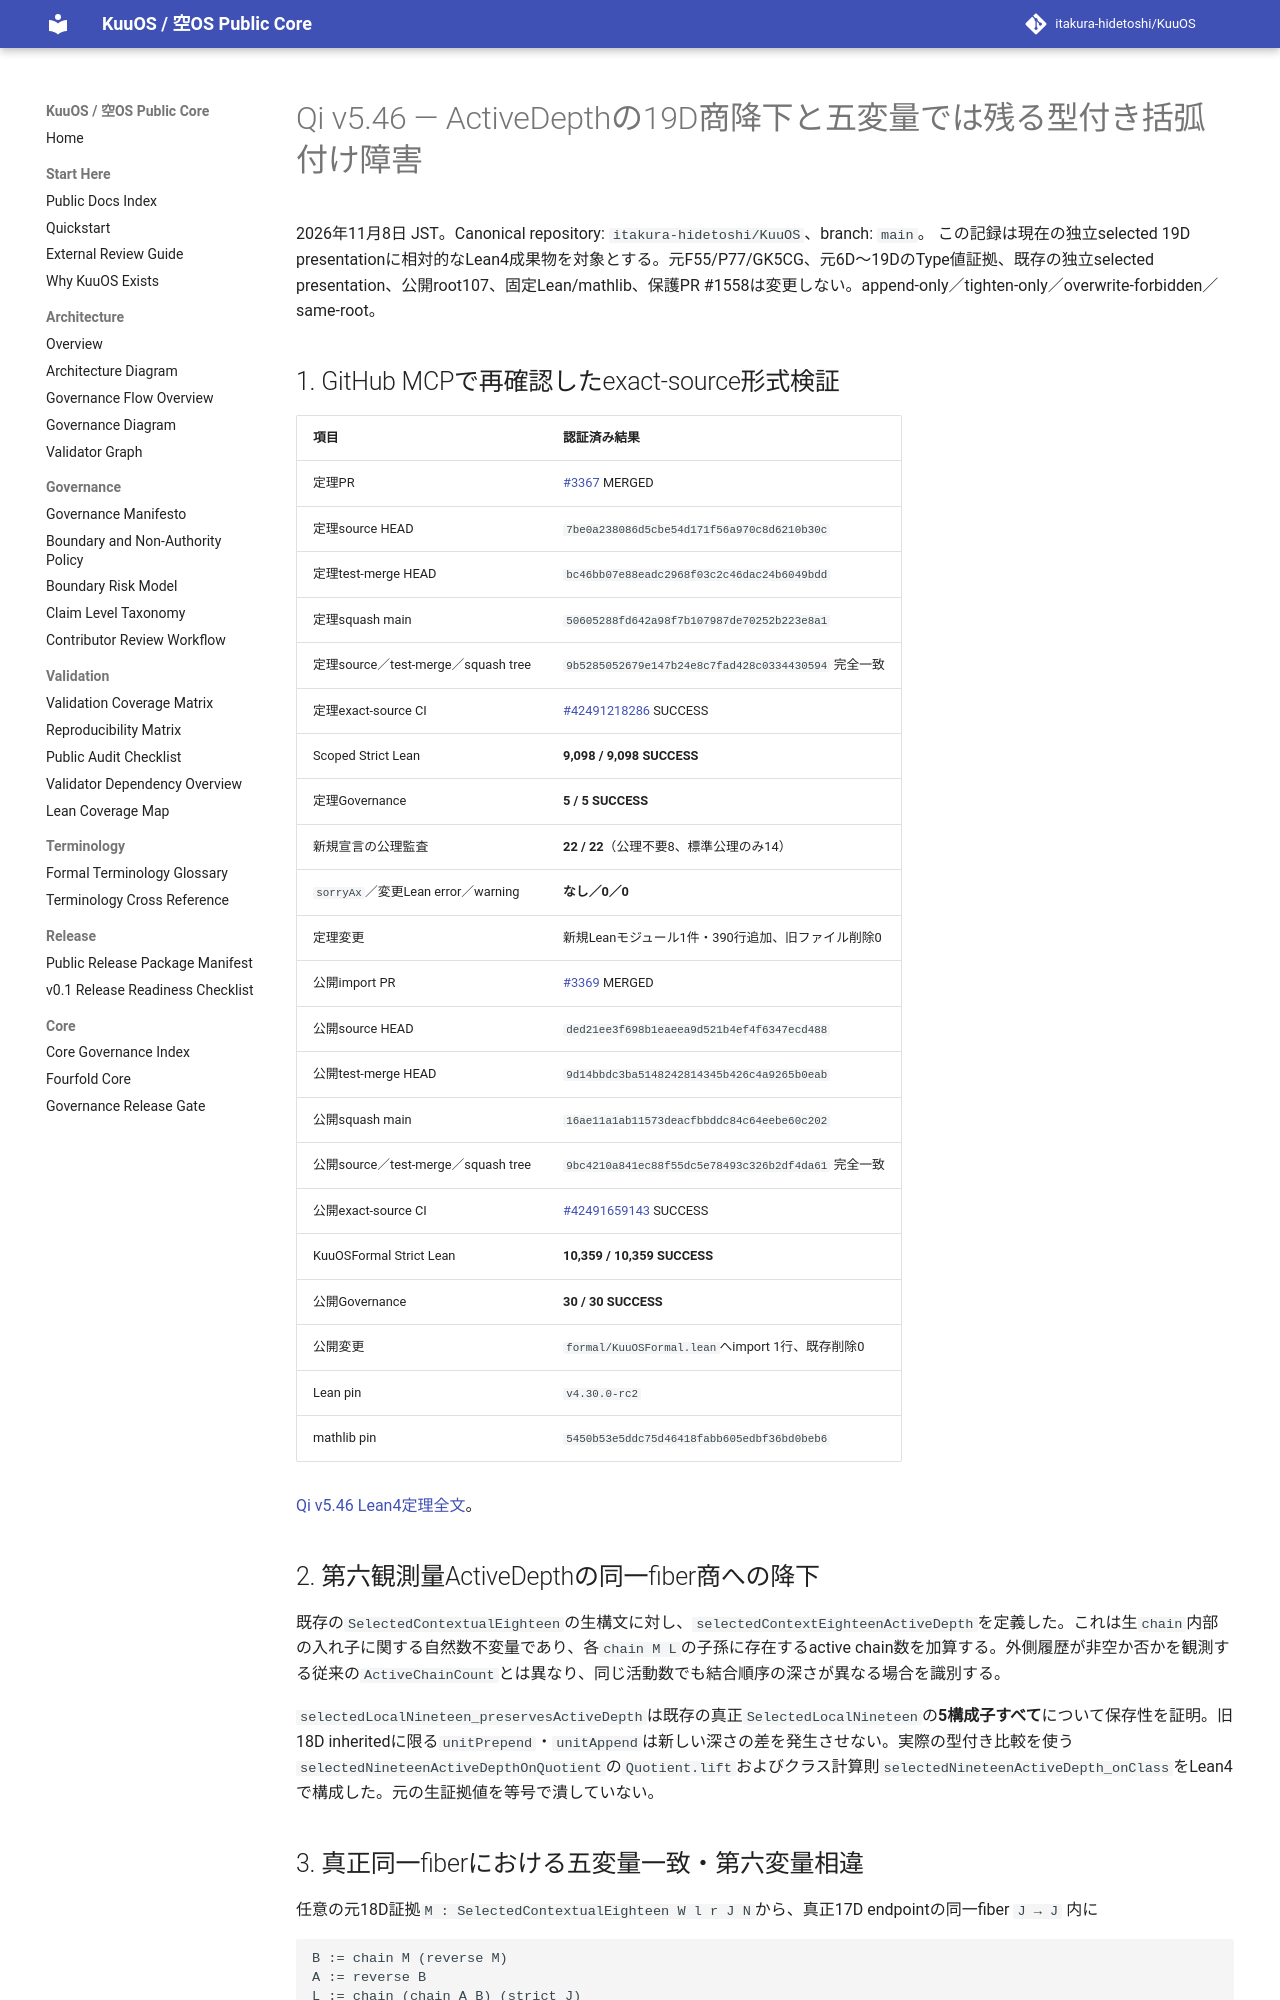

repository: itakura-hidetoshi/KuuOS · page: formal/Qi-v5_46-active-depth-nineteen-obstruction-verified-20261108/index.html · generator: mkdocs

# Qi v5.46 — ActiveDepthの19D商降下と五変量では残る型付き括弧付け障害

2026年11月8日 JST。Canonical repository: `itakura-hidetoshi/KuuOS`、branch: `main`。
この記録は現在の独立selected 19D presentationに相対的なLean4成果物を対象とする。元F55/P77/GK5CG、元6D〜19DのType値証拠、既存の独立selected presentation、公開root107、固定Lean/mathlib、保護PR #1558は変更しない。append-only／tighten-only／overwrite-forbidden／same-root。

## 1. GitHub MCPで再確認したexact-source形式検証

| 項目 | 認証済み結果 |
|---|---|
| 定理PR | [#3367](https://github.com/itakura-hidetoshi/KuuOS/pull/3367) MERGED |
| 定理source HEAD | `7be0a238086d5cbe54d171f56a970c8d6210b30c` |
| 定理test-merge HEAD | `bc46bb07e88eadc2968f03c2c46dac24b6049bdd` |
| 定理squash main | `50605288fd642a98f7b107987de70252b223e8a1` |
| 定理source／test-merge／squash tree | `9b5285052679e147b24e8c7fad428c0334430594` 完全一致 |
| 定理exact-source CI | [#42491218286](https://github.com/itakura-hidetoshi/KuuOS/actions/runs/42491218286) SUCCESS |
| Scoped Strict Lean | **9,098 / 9,098 SUCCESS** |
| 定理Governance | **5 / 5 SUCCESS** |
| 新規宣言の公理監査 | **22 / 22**（公理不要8、標準公理のみ14） |
| `sorryAx`／変更Lean error／warning | **なし／0／0** |
| 定理変更 | 新規Leanモジュール1件・390行追加、旧ファイル削除0 |
| 公開import PR | [#3369](https://github.com/itakura-hidetoshi/KuuOS/pull/3369) MERGED |
| 公開source HEAD | `ded21ee3f698b1eaeea9d521b4ef4f6347ecd488` |
| 公開test-merge HEAD | `9d14bbdc3ba5148242814345b426c4a9265b0eab` |
| 公開squash main | `16ae11a1ab11573deacfbbddc84c64eebe60c202` |
| 公開source／test-merge／squash tree | `9bc4210a841ec88f55dc5e78493c326b2df4da61` 完全一致 |
| 公開exact-source CI | [#42491659143](https://github.com/itakura-hidetoshi/KuuOS/actions/runs/42491659143) SUCCESS |
| KuuOSFormal Strict Lean | **10,359 / 10,359 SUCCESS** |
| 公開Governance | **30 / 30 SUCCESS** |
| 公開変更 | `formal/KuuOSFormal.lean`へimport 1行、既存削除0 |
| Lean pin | `v4.30.0-rc2` |
| mathlib pin | `5450b53e5ddc75d46418fabb605edbf36bd0beb6` |

[Qi v5.46 Lean4定理全文](../../formal/KUOS/Architecture/QiWuxingGK5CHP77ActiveDepthNineteenObstructionV5_46.lean)。

## 2. 第六観測量ActiveDepthの同一fiber商への降下

既存の`SelectedContextualEighteen`の生構文に対し、`selectedContextEighteenActiveDepth`を定義した。これは生`chain`内部の入れ子に関する自然数不変量であり、各`chain M L`の子孫に存在するactive chain数を加算する。外側履歴が非空か否かを観測する従来の`ActiveChainCount`とは異なり、同じ活動数でも結合順序の深さが異なる場合を識別する。

`selectedLocalNineteen_preservesActiveDepth`は既存の真正`SelectedLocalNineteen`の**5構成子すべて**について保存性を証明。旧18D inheritedに限る`unitPrepend`・`unitAppend`は新しい深さの差を発生させない。実際の型付き比較を使う`selectedNineteenActiveDepthOnQuotient`の`Quotient.lift`およびクラス計算則`selectedNineteenActiveDepth_onClass`をLean4で構成した。元の生証拠値を等号で潰していない。
